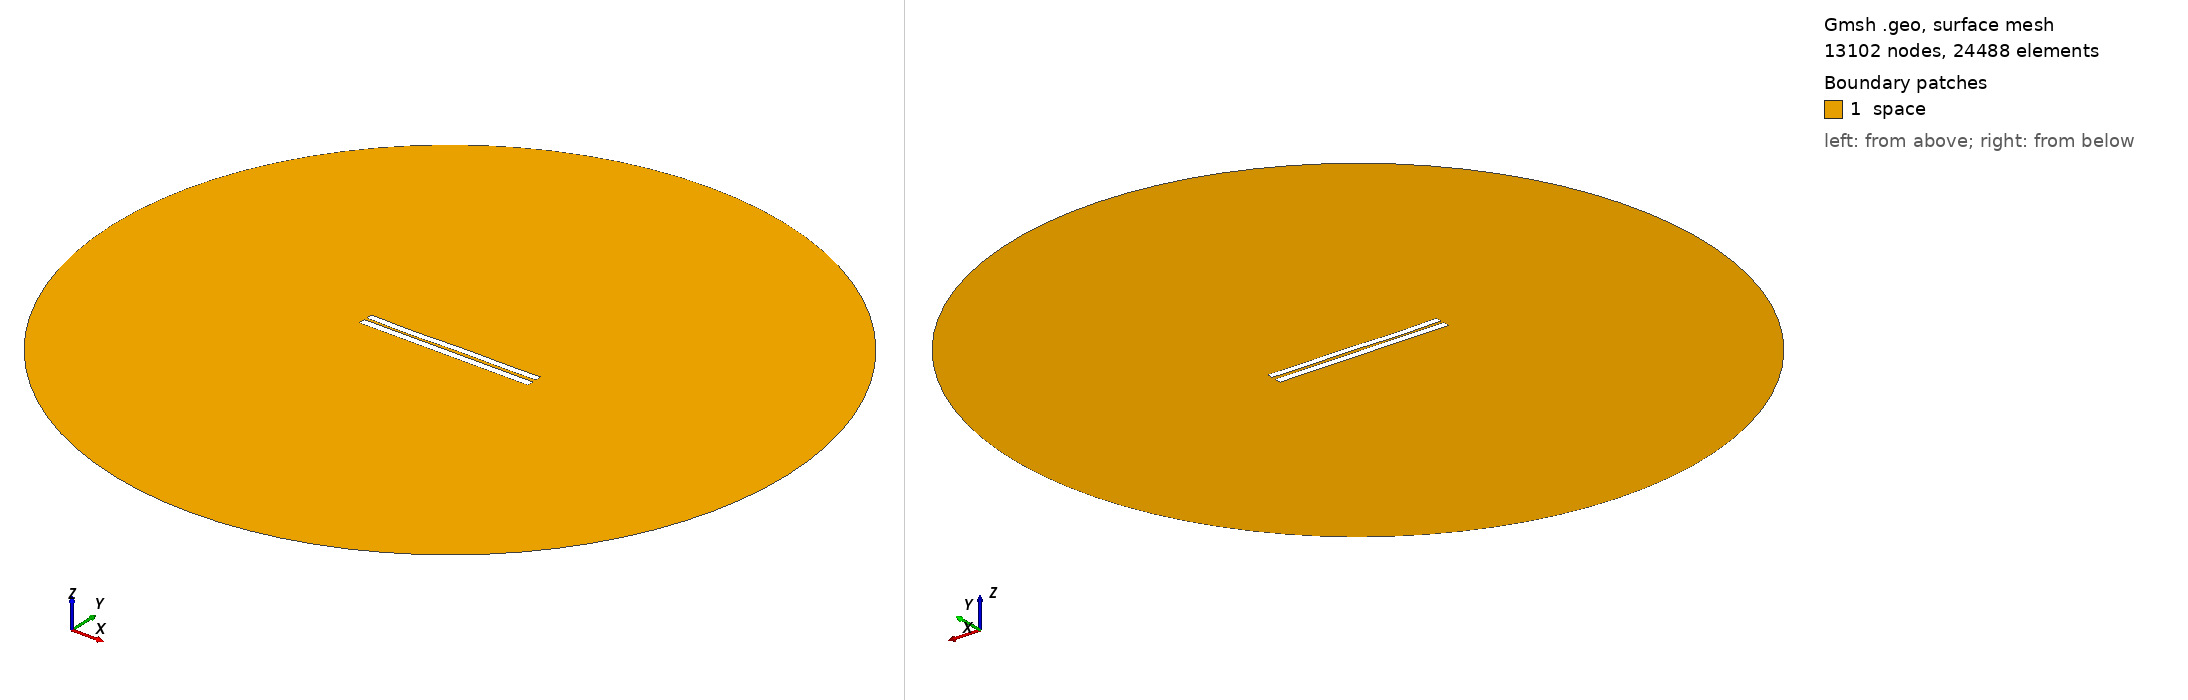

Gmsh geometry script, surface-meshed: 13102 nodes, 24488 surface elements. Boundary patches (legend numbers): 1 space. Left view from above one corner, right view from below the opposite corner. Legend entries are the model's physical surfaces. The drawing asked Gmsh for element sizes between 1% and 20% of the model's largest extent; the script's own settings can give other sizes.

=== 3651.geo (drawn) ===
//---------------------------------------
// Geometry kernel
//---------------------------------------

SetFactory("OpenCASCADE");



//---------------------------------------
// Parameters of the geometry
//---------------------------------------

// Overetch of the upper plate
overetch = 0.125;

// Distance between the plates
distance = 1.5;

// Discretization over the x axis (for the deformation)
nx = 50; 

// Length of the plate
L = 100 - overetch; 

// Number of modes
n = 4; 

// 1st mode coefficient
coeff(1) = 0.15;
beta(1) = 0.596864 * 3.1415926535 / L;

// 2nd mode coefficient
coeff(2) = -0.075;
beta(2) = 1.49418 * 3.1415926535 / L;

// 3rd mode coefficient
coeff(3) = -0.15;
beta(3) = 2.50025 * 3.1415926535 / L;

// 4th mode coefficient
coeff(4) = -0.15;
beta(4) = 3.49999 * 3.1415926535 / L;



//---------------------------------------
// Upper plate (deformed rectangle)
//---------------------------------------

// Coordiantes of the upper plate
xmin = -50;
xmax = 50 - overetch;

// Height of the upper plate
yheight = 4 - 2 * overetch;

// Indexes of the points
UpperID[] = {};
LowerID[] = {};
LeftID[] = {};
RightID[] = {};

// Point index
p = 1;

// Horizontal edges
For i In {1:nx}
    x = xmin + (i-1)*(xmax - xmin)/(nx-1);

    y_bottom = distance / 2 + overetch;
    For j In {1:n}
        C = (Cosh(beta(j)*L) + Cos(beta(j)*L)) / (Sinh(beta(j)*L) + Sin(beta(j)*L));
        y_bottom  = y_bottom + coeff(j) * (Cosh(beta(j)*(x+50)) - Cos(beta(j)*(x+50)) - C * (Sinh(beta(j)*(x+50)) - Sin(beta(j)*(x+50))));
    EndFor

    y_top = y_bottom + yheight;

    Point(p) = {x, y_top, 0, 1.0};
    UpperID[i] = p;
    p = p + 1;

    Point(p) = {x, y_bottom, 0, 1.0};
    LowerID[i] = p;
    p = p + 1;
EndFor

// Create point lists
UpperPts[] = {}; LowerPts[] = {};
For i In {1:nx}
  UpperPts[] += {UpperID[i]};
  LowerPts[] += {LowerID[i]};
EndFor

// Build splines
Spline(1) = {UpperPts[]};
Spline(2) = {LowerPts[]};
Line(3) = {LowerPts[nx-1], UpperPts[nx-1]};
Line(4) = {LowerPts[0], UpperPts[0]};

// Build the plane surface
Curve Loop(1) = {2, 3, -1, -4};
Plane Surface(1) = {1};



//---------------------------------------
// Lower plate (rectangle)
//---------------------------------------

// Vertices
Point(1001) = {-50, -1, 0, 1.0};
Point(1002) = { 50, -1, 0, 1.0};
Point(1003) = { 50,  -5, 0, 1.0};
Point(1004) = {-50,  -5, 0, 1.0};

// Edges
Line(5) = {1001, 1002};
Line(6) = {1002, 1003};
Line(7) = {1003, 1004};
Line(8) = {1004, 1001};

// Plane surface
Line Loop(2) = {5, 6, 7, 8};
Plane Surface(2) = {2}; 



//---------------------------------------
// Outer (fictious) boundary
//---------------------------------------

// Points
Point(1005) = {0, 0, 0};       // Center
Point(1006) = {200, 0, 0};     // Start point
Point(1007) = {0, 200, 0};     // 90 degrees
Point(1008) = {-200, 0, 0};    // 180 degrees
Point(1009) = {0, -200, 0};    // 270 degrees

// Circle arcs (each needs start, center, end)
Circle(9) = {1006, 1005, 1007};
Circle(10) = {1007, 1005, 1008};
Circle(11) = {1008, 1005, 1009};
Circle(12) = {1009, 1005, 1006};

// Plane surface for the entire domain
Curve Loop(3) = {9, 10, 11, 12};
Surface(3) = {3};

// Subtract the plates from the whole domain to obtain the actual domain where we want to solve the equations
BooleanDifference{ Surface{3}; Delete; }{ Surface{1}; Surface{2}; Delete; }




//---------------------------------------
// Transfinite Lines/Curves
//---------------------------------------

// Set the number of points on the boundaries
r = 7;

// Plates
Transfinite Curve {1, 2} = 50*r Using Progression 1;
Transfinite Curve {3, 4} = 2*r Using Progression 1;
Transfinite Line {5, 7} = 50*r Using Progression 1;
Transfinite Line {6, 8} = 2*r Using Progression 1;

// Outer boundary
Transfinite Line {9, 10, 11, 12} = 20 Using Progression 1;



//---------------------------------------
// Physical groups
//---------------------------------------                

// Physical curves (boundaries)
Physical Line("force_segment", 10) = {2};
Physical Line("upper_plate", 11) = {1, 3, 4};
Physical Line("lower_plate", 12) = {5, 6, 7, 8};
Physical Line("boundary", 20) = {9, 10, 11, 12};

// Physical Surfaces
Physical Surface("space", 30) = {3};



//---------------------------------------
// 6. Generate the Mesh
//---------------------------------------

// 2D mesh generation
Mesh 2;
